Image classification data set "datasets" (thiroong/smart-closet on GitHub). Class labels (18): 0_coat, 1_padding, 2_shortsleeve, 3_longsleeve, 4_shirt, 5_pants, 6_dress, bluejeans, coat, knit, longpants, longtshirt, padding, shirt, shortT, shorts, skirt, socks.

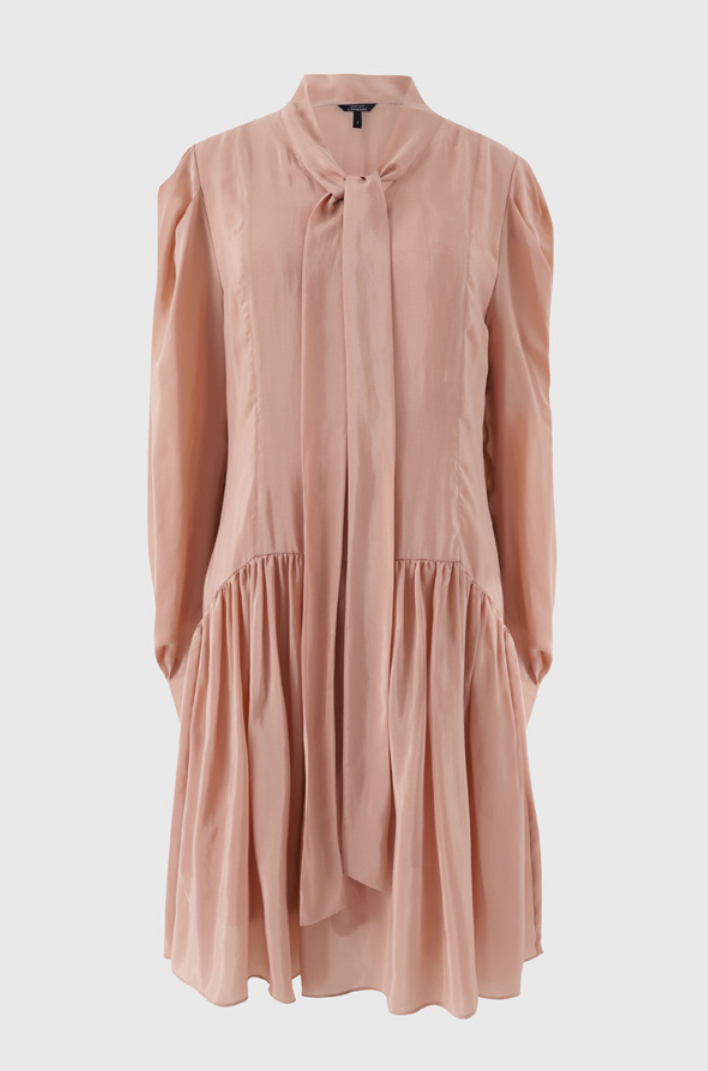
Label: 6_dress

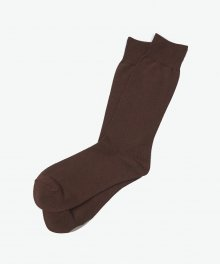
Label: socks

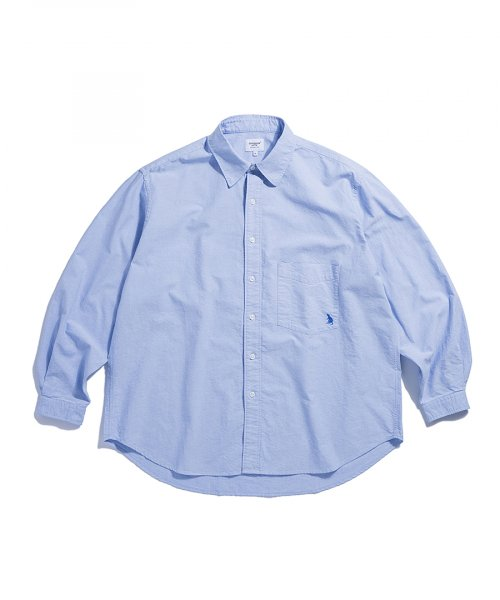
Label: 4_shirt

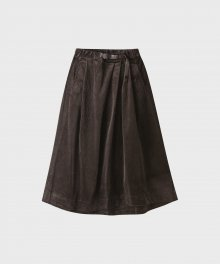
Label: skirt

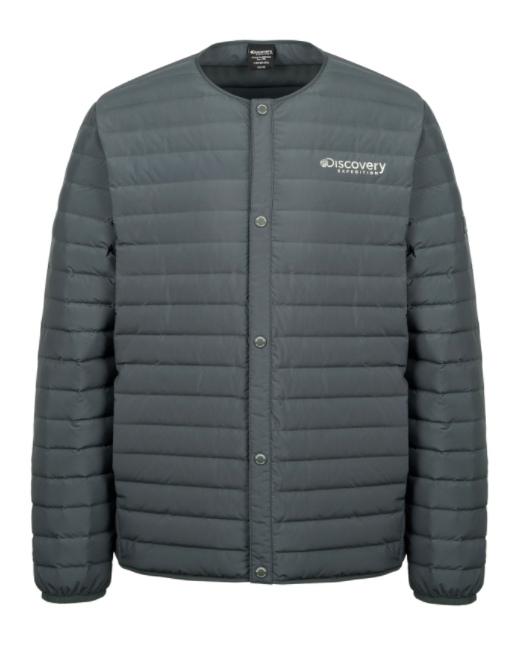
Label: 1_padding

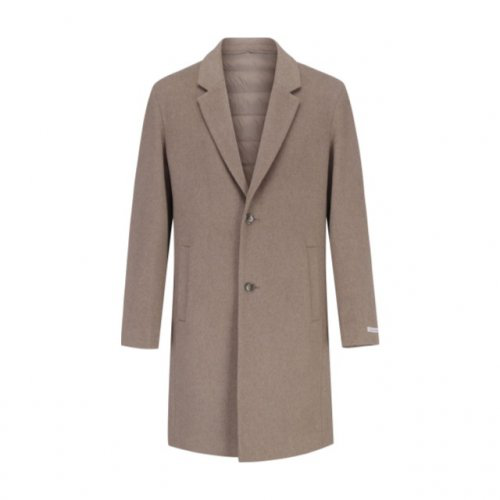
Label: 0_coat
